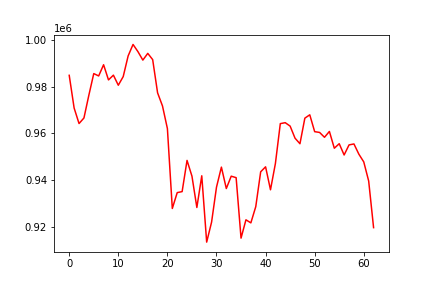

Source data for this figure (header and first rows):
, 0
0, 984888
1, 970864
2, 964210
3, 966600
4, 976359
5, 985631
6, 984616
7, 989423
8, 982921
9, 984955
10, 980642
11, 984353
12, 993191
13, 998128
14, 995037
15, 991414
16, 994295
17, 991623
18, 977381
19, 971743
20, 962049
21, 927793
22, 934591
23, 935028
24, 948400
25, 941661
26, 928219
27, 941809
28, 913368
29, 921943
30, 936921
31, 945523
32, 936342
33, 941641
34, 941006
35, 915075
36, 922930
37, 921623
38, 928571
39, 943515
40, 945658
41, 935807
42, 947076
43, 964173
44, 964580
45, 963111
46, 957927
47, 955555
48, 966520
49, 967954
50, 960728
51, 960401
52, 958321
53, 960827
54, 953625
55, 955569
56, 950728
57, 955051
58, 955463
59, 951078
... 3 more rows
